Labelled photos from "images", an image-classification folder in labib116/sylvan-tinyml-models-and-datasets. The possible labels are: healthy, unhealthy.

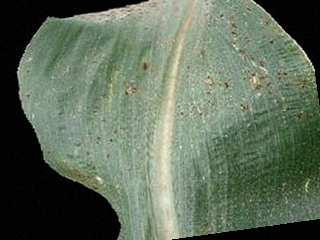
Label: unhealthy

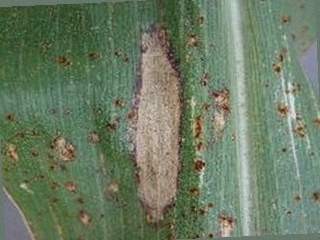
Label: unhealthy

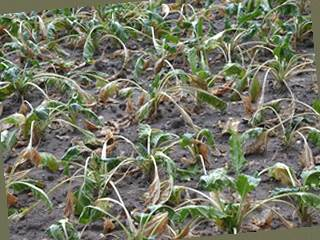
Label: unhealthy

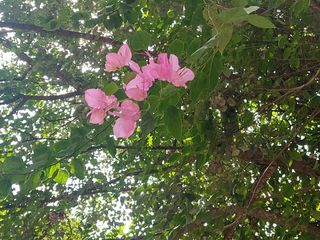
Label: healthy

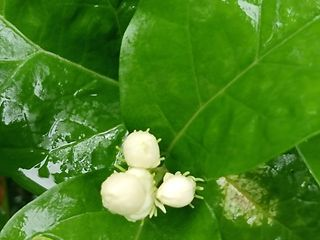
Label: healthy

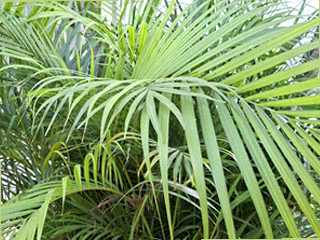
Label: healthy
